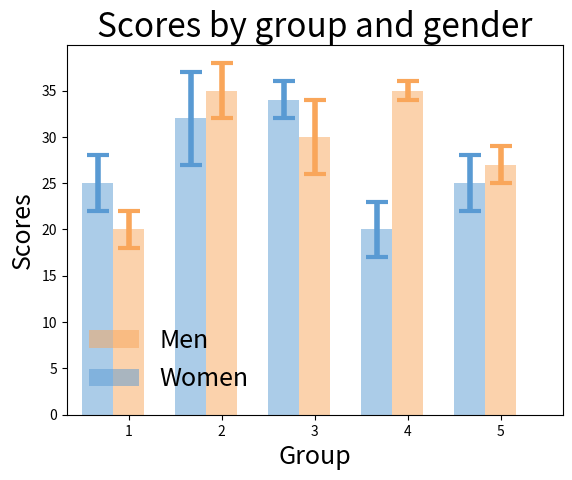

Source code (Python):
import numpy as np
import matplotlib.pyplot as plt

# data:
N = 5
menMeans = (20, 35, 30, 35, 27)
menStd   = ( 2,  3,  4,  1,  2)

womenMeans = (25, 32, 34, 20, 25)
womenStd   = ( 3,  5,  2,  3,  3)

ind = np.arange(N) # the x locations for the groups  
width=0.3333       # the width of the bars

orangecol = "#F9A65A"
bluecol   = "#599AD3"


rects1 = plt.bar(ind, menMeans, width, yerr=menStd,
                 error_kw={"ecolor":orangecol,"lw":4, 
                           "capsize":8,"capthick":3},
                 color=orangecol, lw=0, alpha=0.5)

rects2 = plt.bar(ind-width, womenMeans, width, yerr=womenStd,
                 error_kw={"ecolor":bluecol,"lw":4, 
                           "capsize":8,"capthick":3},
                 color=bluecol, lw=0, alpha=0.5)

plt.title('Scores by group and gender', fontsize= 24)

plt.xlabel("Group", fontsize = 18)
plt.ylabel('Scores', fontsize = 18)
plt.xticks(ind, ('1', '2', '3', '4', '5') )

plt.legend( (rects1[0], rects2[0]), ('Men', 'Women'), 
            fontsize=18, frameon=False )

# add space to left and right:
plt.xlim([0-2*width,4+2*width])

plt.show()
